5-way image classification set "data_for_modeling" from GitHub (zach-merritt/weedeater); label vocabulary: dirt, marigold, morning glory, pea, radish.

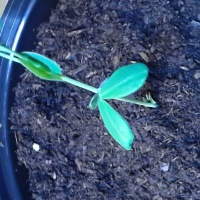
Label: pea

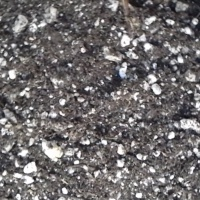
Label: dirt

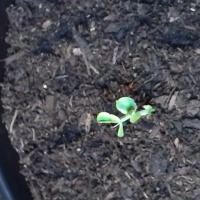
Label: pea

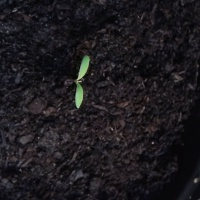
Label: marigold

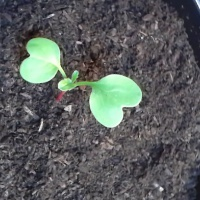
Label: radish

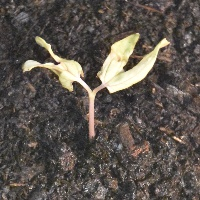
Label: morning glory
